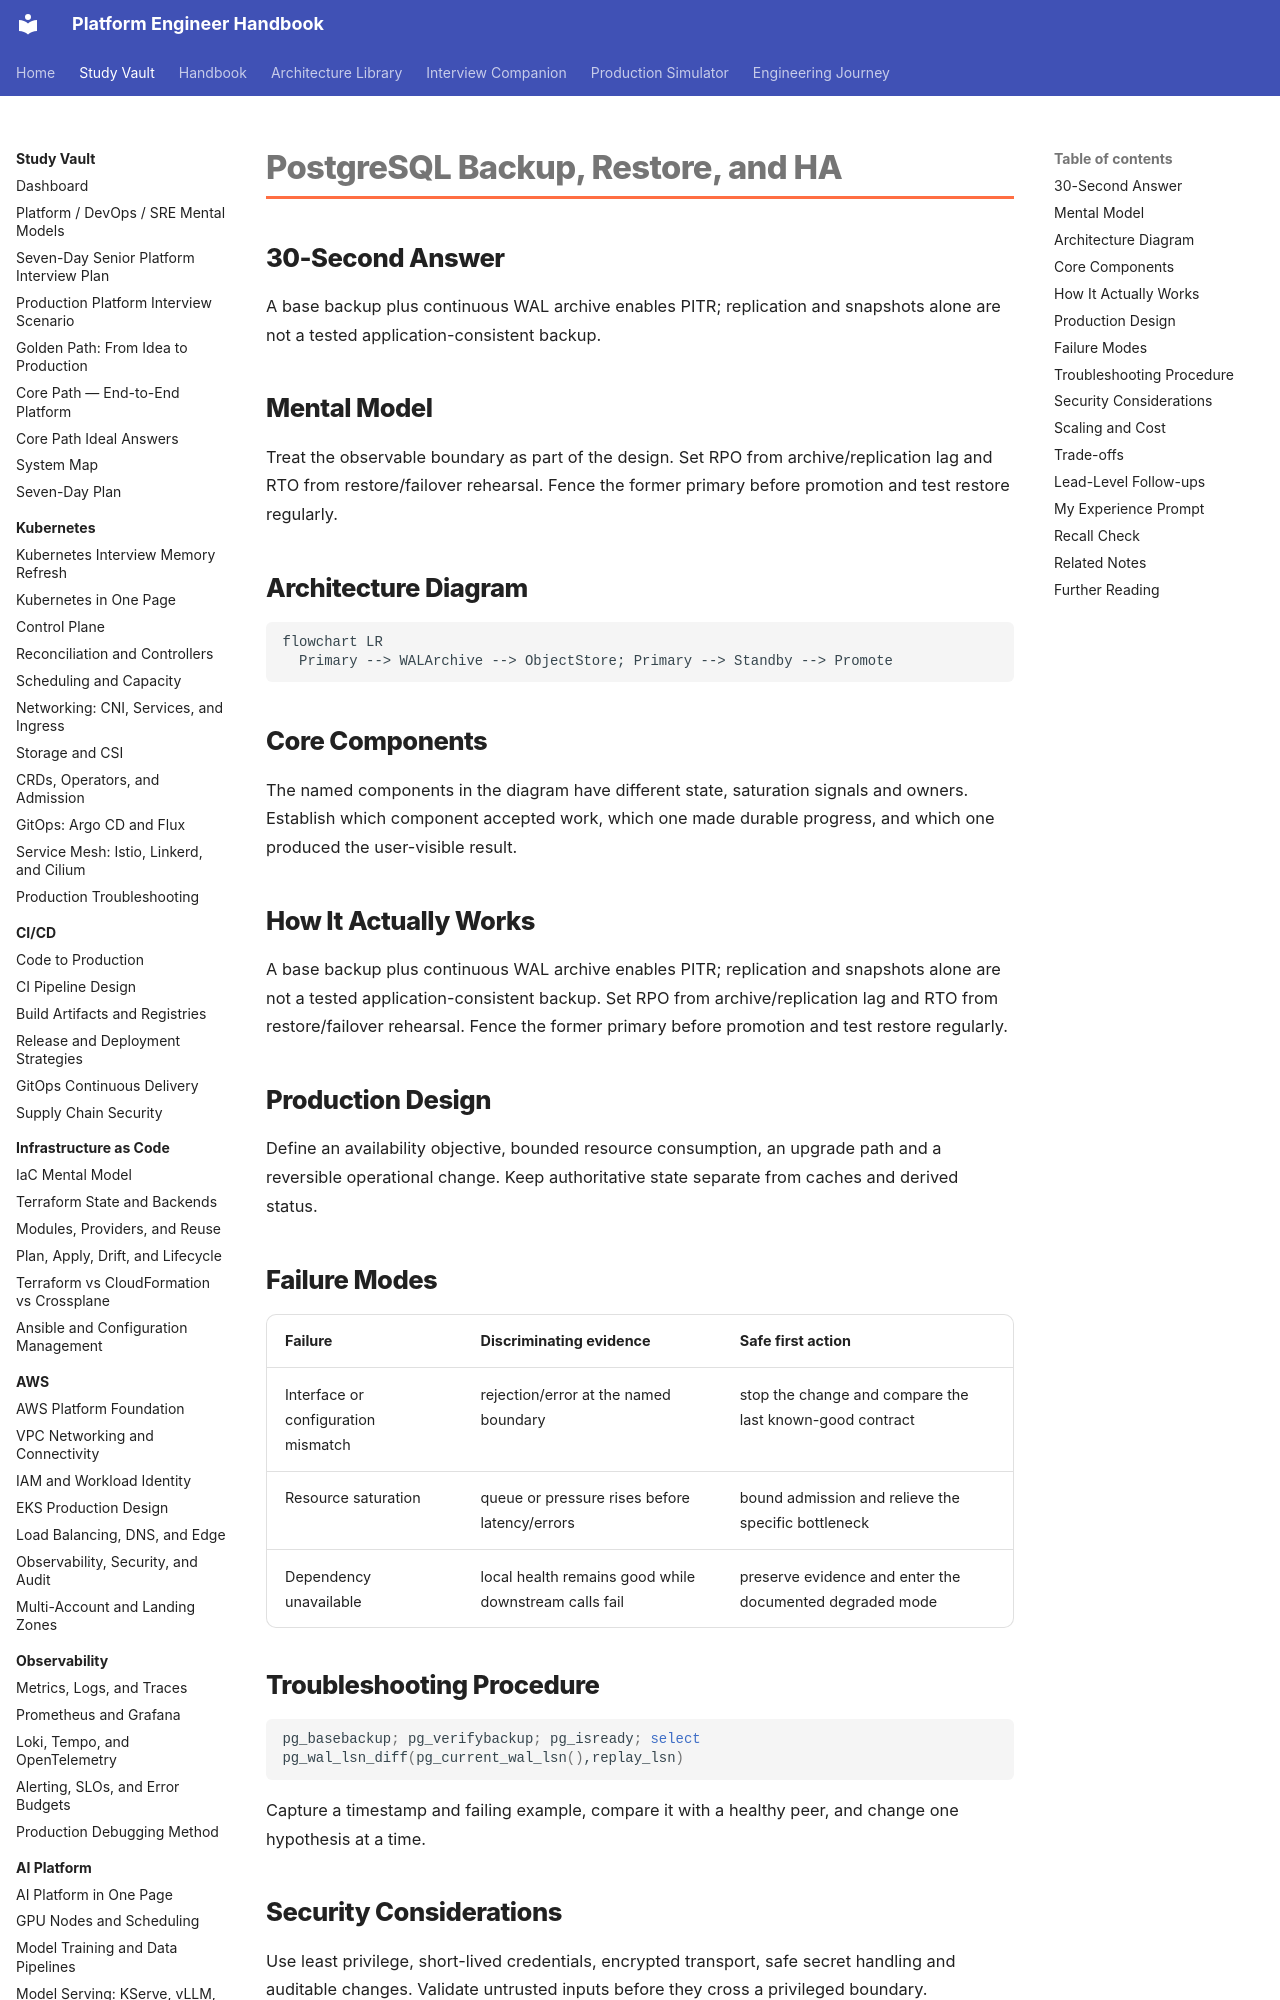

repository: m1mohamad/devops-sre-prep · page: study/databases/02-postgresql-backup-restore-and-ha/index.html · generator: mkdocs

---
title: PostgreSQL Backup, Restore, and HA
tags: [databases, interview-prep]
aliases: [PostgreSQL Backup, Restore, and HA]
---

# PostgreSQL Backup, Restore, and HA

## 30-Second Answer

A base backup plus continuous WAL archive enables PITR; replication and snapshots alone are not a tested application-consistent backup.

## Mental Model

Treat the observable boundary as part of the design. Set RPO from archive/replication lag and RTO from restore/failover rehearsal. Fence the former primary before promotion and test restore regularly.

## Architecture Diagram

```mermaid
flowchart LR
  Primary --> WALArchive --> ObjectStore; Primary --> Standby --> Promote
```

## Core Components

The named components in the diagram have different state, saturation signals and owners. Establish which component accepted work, which one made durable progress, and which one produced the user-visible result.

## How It Actually Works

A base backup plus continuous WAL archive enables PITR; replication and snapshots alone are not a tested application-consistent backup. Set RPO from archive/replication lag and RTO from restore/failover rehearsal. Fence the former primary before promotion and test restore regularly.

## Production Design

Define an availability objective, bounded resource consumption, an upgrade path and a reversible operational change. Keep authoritative state separate from caches and derived status.
